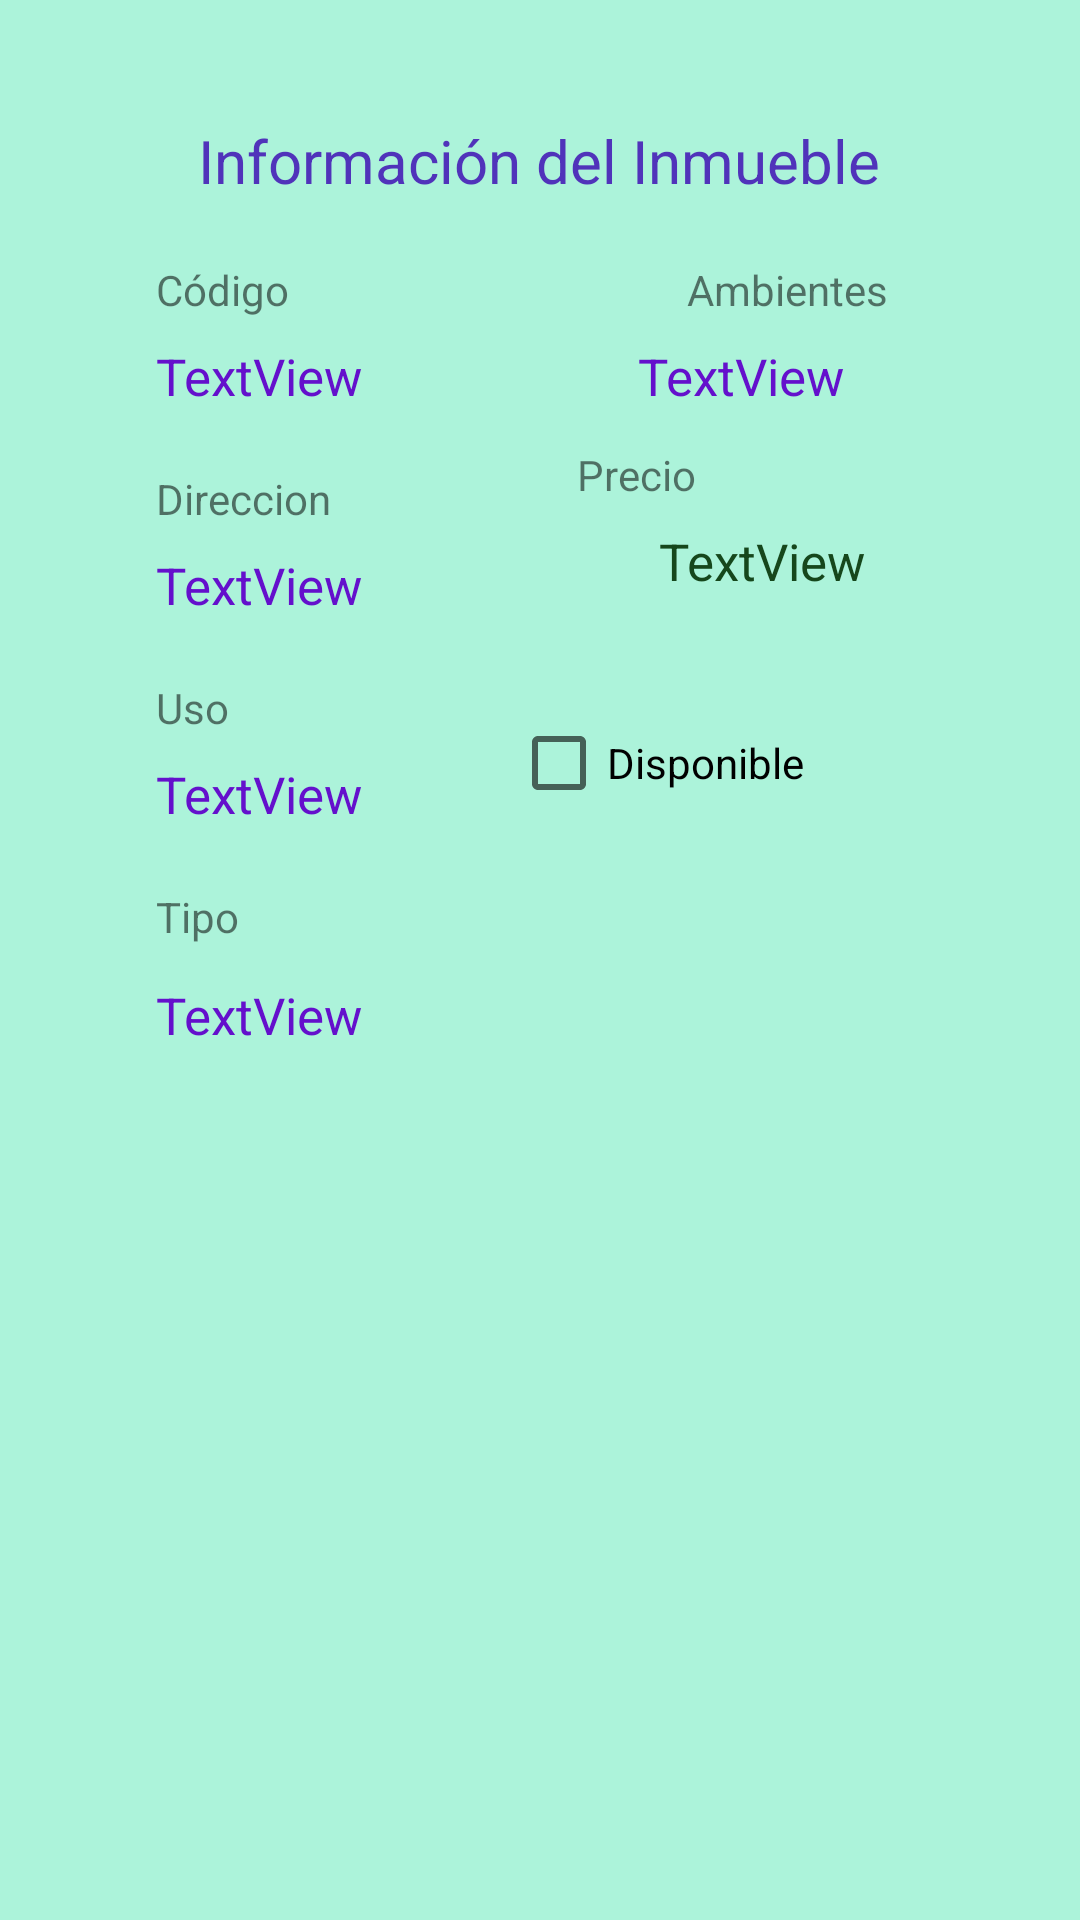

Write the Android layout XML for this screen, with the resource values it uses.
<!-- AndroidManifest.xml: application theme Theme.TPInmobiliariaSinApi -->
<!-- res/layout/fragment_inmueble_detalle.xml -->
<?xml version="1.0" encoding="utf-8"?>
<androidx.constraintlayout.widget.ConstraintLayout xmlns:android="http://schemas.android.com/apk/res/android"
    xmlns:app="http://schemas.android.com/apk/res-auto"
    xmlns:tools="http://schemas.android.com/tools"
    android:id="@+id/rbDIDisponible"
    android:layout_width="match_parent"
    android:layout_height="match_parent"
    android:background="#ACF3DA"
    tools:context=".ui.inmubles.InmuebleDetalle">

    <TextView
        android:id="@+id/tcTitulo"
        android:textSize="20dp"
        android:textColor="#5033BA"
        android:layout_width="wrap_content"
        android:layout_height="wrap_content"
        android:layout_marginTop="40dp"
        android:text="Información del Inmueble"
        app:layout_constraintEnd_toEndOf="parent"
        app:layout_constraintHorizontal_bias="0.497"
        app:layout_constraintStart_toStartOf="parent"
        app:layout_constraintTop_toTopOf="parent" />

    <TextView
        android:id="@+id/tvCodigoT"
        android:layout_width="wrap_content"
        android:layout_height="wrap_content"
        android:layout_marginStart="52dp"
        android:layout_marginTop="20dp"
        android:text="Código"
        app:layout_constraintStart_toStartOf="parent"
        app:layout_constraintTop_toBottomOf="@+id/tcTitulo" />

    <TextView
        android:id="@+id/textView10"
        android:layout_width="wrap_content"
        android:layout_height="wrap_content"
        android:layout_marginStart="112dp"
        android:layout_marginTop="20dp"
        android:text="Ambientes"
        app:layout_constraintEnd_toEndOf="parent"
        app:layout_constraintHorizontal_bias="0.244"
        app:layout_constraintStart_toEndOf="@+id/tvCodigoT"
        app:layout_constraintTop_toBottomOf="@+id/tcTitulo" />

    <TextView
        android:id="@+id/tvDICodigo"
        android:layout_width="wrap_content"
        android:layout_height="wrap_content"
        android:layout_marginStart="52dp"
        android:layout_marginTop="8dp"
        android:text="TextView"
        android:textSize="17dp"
        android:textColor="#6410CC"
        app:layout_constraintStart_toStartOf="parent"
        app:layout_constraintTop_toBottomOf="@+id/tvCodigoT" />

    <TextView
        android:id="@+id/tvDIAmbientes"
        android:layout_width="wrap_content"
        android:layout_height="wrap_content"
        android:layout_marginTop="8dp"
        android:layout_marginEnd="4dp"
        android:text="TextView"
        android:textSize="17dp"
        android:textColor="#6410CC"
        app:layout_constraintEnd_toEndOf="parent"
        app:layout_constraintHorizontal_bias="0.552"
        app:layout_constraintStart_toEndOf="@+id/tvDICodigo"
        app:layout_constraintTop_toBottomOf="@+id/textView10" />

    <TextView
        android:id="@+id/textView14"
        android:layout_width="wrap_content"
        android:layout_height="wrap_content"
        android:layout_marginStart="52dp"
        android:layout_marginTop="20dp"
        android:text="Direccion"
        app:layout_constraintEnd_toStartOf="@+id/textView15"
        app:layout_constraintHorizontal_bias="0.0"
        app:layout_constraintStart_toStartOf="parent"
        app:layout_constraintTop_toBottomOf="@+id/tvDICodigo" />

    <TextView
        android:id="@+id/textView15"
        android:layout_width="wrap_content"
        android:layout_height="wrap_content"
        android:layout_marginTop="12dp"
        android:layout_marginEnd="128dp"
        android:text="Precio"
        app:layout_constraintEnd_toEndOf="parent"
        app:layout_constraintTop_toBottomOf="@+id/tvDIAmbientes" />

    <TextView
        android:id="@+id/tvDIDireccion"
        android:layout_width="wrap_content"
        android:layout_height="wrap_content"
        android:layout_marginStart="52dp"
        android:layout_marginTop="8dp"
        android:text="TextView"
        android:textSize="17dp"
        android:textColor="#6410CC"
        app:layout_constraintStart_toStartOf="parent"
        app:layout_constraintTop_toBottomOf="@+id/textView14" />

    <TextView
        android:id="@+id/tvDIPrecio"
        android:layout_width="wrap_content"
        android:layout_height="wrap_content"
        android:layout_marginTop="8dp"
        android:text="TextView"
        android:textSize="17dp"
        android:textColor="#16471C"
        app:layout_constraintEnd_toEndOf="parent"
        app:layout_constraintHorizontal_bias="0.58"
        app:layout_constraintStart_toEndOf="@+id/tvDIDireccion"
        app:layout_constraintTop_toBottomOf="@+id/textView15" />

    <TextView
        android:id="@+id/textView21"
        android:layout_width="wrap_content"
        android:layout_height="wrap_content"
        android:layout_marginStart="52dp"
        android:layout_marginTop="20dp"
        android:text="Uso"
        app:layout_constraintStart_toStartOf="parent"
        app:layout_constraintTop_toBottomOf="@+id/tvDIDireccion" />

    <TextView
        android:id="@+id/tvDIUso"
        android:layout_width="wrap_content"
        android:layout_height="wrap_content"
        android:layout_marginStart="52dp"
        android:layout_marginTop="8dp"
        android:text="TextView"
        android:textSize="17dp"
        android:textColor="#6410CC"
        app:layout_constraintStart_toStartOf="parent"
        app:layout_constraintTop_toBottomOf="@+id/textView21" />

    <TextView
        android:id="@+id/textView24"
        android:layout_width="wrap_content"
        android:layout_height="wrap_content"
        android:layout_marginStart="52dp"
        android:layout_marginTop="20dp"
        android:text="Tipo"
        app:layout_constraintStart_toStartOf="parent"
        app:layout_constraintTop_toBottomOf="@+id/tvDIUso" />

    <TextView
        android:id="@+id/tvDITipo"
        android:layout_width="wrap_content"
        android:layout_height="wrap_content"
        android:layout_marginStart="52dp"
        android:layout_marginTop="12dp"
        android:text="TextView"
        android:textSize="17dp"
        android:textColor="#6410CC"
        app:layout_constraintStart_toStartOf="parent"
        app:layout_constraintTop_toBottomOf="@+id/textView24" />

    <ImageView
        android:id="@+id/imagenInmuebleDetalle"
        android:layout_width="200dp"
        android:layout_height="200dp"
        android:layout_marginTop="56dp"
        app:layout_constraintBottom_toBottomOf="parent"
        app:layout_constraintEnd_toEndOf="parent"
        app:layout_constraintHorizontal_bias="0.448"
        app:layout_constraintStart_toStartOf="parent"
        app:layout_constraintTop_toBottomOf="@+id/tvDITipo"
        app:layout_constraintVertical_bias="0.0"
        tools:src="@tools:sample/avatars" />

    <CheckBox
        android:id="@+id/cbDisponible"
        android:layout_width="wrap_content"
        android:layout_height="wrap_content"
        android:layout_marginTop="32dp"
        android:layout_marginEnd="92dp"
        android:text="Disponible"

        app:layout_constraintEnd_toEndOf="parent"
        app:layout_constraintTop_toBottomOf="@+id/tvDIPrecio" />

</androidx.constraintlayout.widget.ConstraintLayout>
<!-- resources referenced by this layout -->
<resources>
  <style name="Theme.TPInmobiliariaSinApi" parent="Theme.MaterialComponents.DayNight.DarkActionBar">
          
          <item name="colorPrimary">@color/purple_500</item>
          <item name="colorPrimaryVariant">@color/purple_700</item>
          <item name="colorOnPrimary">@color/white</item>
          
          <item name="colorSecondary">@color/teal_200</item>
          <item name="colorSecondaryVariant">@color/teal_700</item>
          <item name="colorOnSecondary">@color/black</item>
          
          <item name="android:statusBarColor">?attr/colorPrimaryVariant</item>
          
      </style>
  <!-- not gathered from this repository: default colours our renderer supplied (Android Studio template values) -->
  <color name="purple_500">#FF6200EE</color>
  <color name="purple_700">#FF3700B3</color>
  <color name="teal_200">#FF03DAC5</color>
  <color name="teal_700">#FF018786</color>
  <color name="black">#FF000000</color>
  <color name="white">#FFFFFFFF</color>
</resources>
